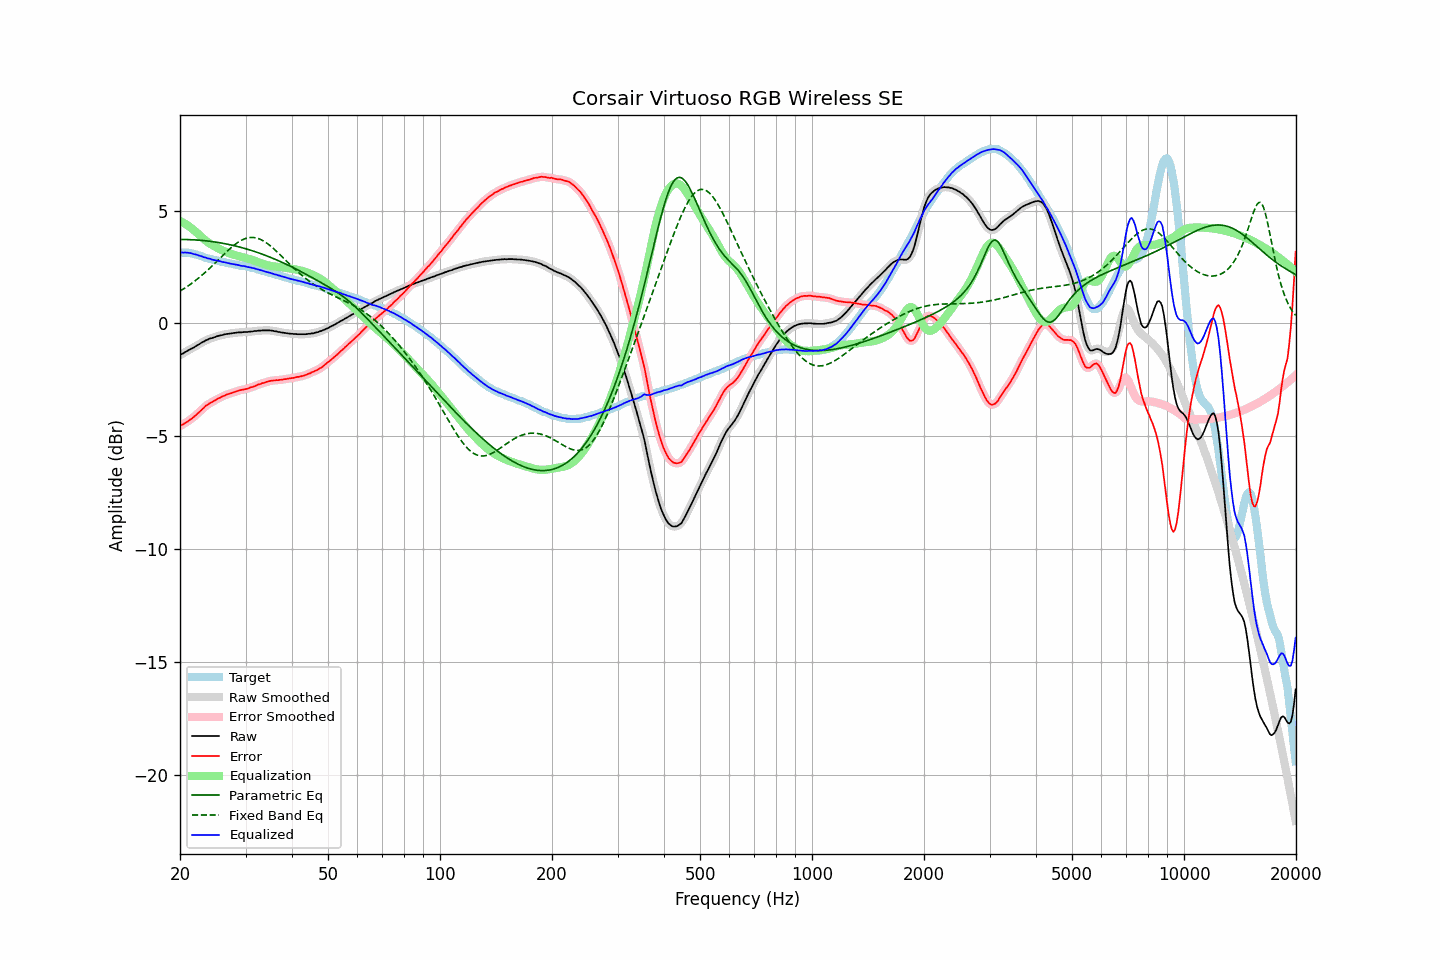

The data file committed next to this chart (first rows):
frequency, raw, error, smoothed, error_smoothed, equalization, parametric_eq, fixed_band_eq, equalized_raw, equalized_smoothed, target
20.00, -1.41, -4.55, -1.41, -4.54, 4.54, 3.72, 1.44, 3.13, 3.14, 3.14
20.20, -1.36, -4.50, -1.36, -4.51, 4.51, 3.72, 1.48, 3.15, 3.14, 3.14
20.40, -1.33, -4.47, -1.32, -4.46, 4.47, 3.72, 1.52, 3.14, 3.14, 3.14
20.61, -1.28, -4.42, -1.28, -4.42, 4.42, 3.72, 1.57, 3.14, 3.14, 3.14
20.81, -1.24, -4.38, -1.24, -4.38, 4.38, 3.72, 1.61, 3.14, 3.14, 3.14
21.02, -1.20, -4.34, -1.20, -4.33, 4.33, 3.72, 1.66, 3.13, 3.14, 3.14
21.23, -1.16, -4.28, -1.16, -4.28, 4.28, 3.71, 1.71, 3.12, 3.12, 3.12
21.44, -1.12, -4.23, -1.12, -4.23, 4.23, 3.71, 1.76, 3.11, 3.11, 3.11
21.66, -1.09, -4.18, -1.08, -4.17, 4.17, 3.71, 1.81, 3.08, 3.09, 3.09
21.87, -1.05, -4.12, -1.04, -4.12, 4.11, 3.70, 1.87, 3.07, 3.07, 3.07
22.09, -1.00, -4.06, -1.00, -4.06, 4.05, 3.70, 1.92, 3.05, 3.05, 3.06
22.31, -0.96, -3.99, -0.96, -3.99, 3.99, 3.69, 1.98, 3.03, 3.03, 3.03
22.54, -0.92, -3.93, -0.91, -3.92, 3.92, 3.69, 2.04, 3.00, 3.01, 3.01
22.76, -0.87, -3.86, -0.87, -3.86, 3.86, 3.68, 2.10, 2.99, 2.98, 2.99
22.99, -0.83, -3.79, -0.83, -3.79, 3.79, 3.68, 2.16, 2.96, 2.96, 2.96
23.22, -0.80, -3.73, -0.79, -3.72, 3.73, 3.67, 2.22, 2.93, 2.94, 2.93
23.45, -0.75, -3.65, -0.76, -3.66, 3.67, 3.66, 2.28, 2.92, 2.91, 2.90
23.69, -0.73, -3.62, -0.72, -3.61, 3.62, 3.65, 2.35, 2.89, 2.90, 2.89
23.92, -0.69, -3.56, -0.69, -3.56, 3.57, 3.65, 2.42, 2.88, 2.88, 2.87
24.16, -0.66, -3.52, -0.67, -3.52, 3.52, 3.64, 2.48, 2.86, 2.85, 2.86
24.40, -0.65, -3.49, -0.64, -3.48, 3.48, 3.63, 2.55, 2.83, 2.83, 2.84
24.65, -0.62, -3.44, -0.62, -3.44, 3.43, 3.62, 2.62, 2.82, 2.82, 2.82
24.89, -0.60, -3.40, -0.60, -3.40, 3.40, 3.61, 2.69, 2.80, 2.80, 2.80
25.14, -0.57, -3.36, -0.57, -3.36, 3.36, 3.60, 2.76, 2.79, 2.79, 2.79
25.39, -0.55, -3.32, -0.55, -3.32, 3.32, 3.58, 2.83, 2.77, 2.77, 2.77
25.65, -0.53, -3.29, -0.53, -3.28, 3.28, 3.57, 2.90, 2.76, 2.75, 2.76
25.91, -0.52, -3.25, -0.51, -3.25, 3.25, 3.56, 2.97, 2.73, 2.74, 2.73
26.16, -0.50, -3.22, -0.50, -3.22, 3.22, 3.55, 3.04, 2.72, 2.72, 2.72
26.43, -0.48, -3.19, -0.48, -3.18, 3.19, 3.53, 3.11, 2.71, 2.70, 2.71
26.69, -0.47, -3.15, -0.47, -3.15, 3.16, 3.52, 3.18, 2.69, 2.69, 2.68
26.96, -0.46, -3.13, -0.46, -3.13, 3.13, 3.50, 3.24, 2.67, 2.67, 2.67
27.23, -0.45, -3.11, -0.45, -3.11, 3.11, 3.49, 3.31, 2.66, 2.66, 2.66
27.50, -0.44, -3.09, -0.44, -3.09, 3.08, 3.47, 3.37, 2.64, 2.64, 2.65
27.77, -0.43, -3.06, -0.43, -3.06, 3.06, 3.46, 3.43, 2.63, 2.63, 2.63
28.05, -0.42, -3.04, -0.42, -3.04, 3.03, 3.44, 3.49, 2.61, 2.62, 2.62
28.33, -0.41, -3.01, -0.41, -3.01, 3.01, 3.42, 3.54, 2.60, 2.60, 2.60
28.62, -0.40, -2.99, -0.40, -2.99, 2.99, 3.41, 3.59, 2.59, 2.59, 2.59
28.90, -0.40, -2.97, -0.40, -2.97, 2.97, 3.39, 3.64, 2.57, 2.57, 2.57
29.19, -0.40, -2.95, -0.39, -2.95, 2.95, 3.37, 3.68, 2.56, 2.56, 2.55
29.48, -0.39, -2.94, -0.39, -2.94, 2.94, 3.35, 3.71, 2.55, 2.55, 2.55
29.78, -0.38, -2.92, -0.38, -2.92, 2.92, 3.33, 3.74, 2.54, 2.54, 2.54
30.08, -0.38, -2.91, -0.38, -2.91, 2.90, 3.31, 3.77, 2.52, 2.52, 2.53
30.38, -0.38, -2.89, -0.37, -2.89, 2.88, 3.29, 3.79, 2.50, 2.51, 2.51
30.68, -0.37, -2.87, -0.37, -2.86, 2.86, 3.27, 3.80, 2.49, 2.49, 2.50
30.99, -0.36, -2.83, -0.36, -2.84, 2.84, 3.24, 3.81, 2.48, 2.48, 2.47
31.30, -0.36, -2.82, -0.35, -2.81, 2.81, 3.22, 3.81, 2.46, 2.46, 2.46
31.61, -0.34, -2.79, -0.34, -2.79, 2.79, 3.20, 3.81, 2.45, 2.44, 2.45
31.93, -0.34, -2.77, -0.34, -2.76, 2.76, 3.17, 3.79, 2.42, 2.42, 2.43
32.24, -0.33, -2.73, -0.33, -2.73, 2.73, 3.15, 3.78, 2.41, 2.41, 2.40
32.57, -0.32, -2.70, -0.32, -2.70, 2.71, 3.13, 3.75, 2.39, 2.39, 2.38
32.89, -0.32, -2.69, -0.31, -2.68, 2.68, 3.10, 3.73, 2.36, 2.37, 2.37
33.22, -0.31, -2.65, -0.31, -2.66, 2.65, 3.07, 3.69, 2.35, 2.34, 2.34
33.55, -0.31, -2.64, -0.31, -2.63, 2.63, 3.05, 3.65, 2.32, 2.32, 2.33
33.89, -0.31, -2.61, -0.31, -2.61, 2.61, 3.02, 3.61, 2.30, 2.30, 2.30
34.23, -0.31, -2.59, -0.31, -2.59, 2.59, 2.99, 3.56, 2.28, 2.28, 2.28
34.57, -0.31, -2.57, -0.31, -2.57, 2.57, 2.97, 3.51, 2.26, 2.26, 2.26
34.92, -0.31, -2.55, -0.31, -2.55, 2.56, 2.94, 3.45, 2.25, 2.24, 2.24
35.27, -0.32, -2.54, -0.32, -2.54, 2.54, 2.91, 3.39, 2.22, 2.22, 2.22
35.62, -0.33, -2.53, -0.33, -2.53, 2.53, 2.88, 3.33, 2.20, 2.20, 2.20
35.97, -0.35, -2.53, -0.34, -2.52, 2.52, 2.85, 3.27, 2.17, 2.18, 2.18
... 635 more rows
